Photos from the image-classification dataset "GCD" in the GitHub repository stefan-alex02/UBB-Y3-AI-Research. Its 7 classes are: cumulus, altocumulus, cirrus, clear sky, stratocumulus, cumulonimbus, mixed clouds.

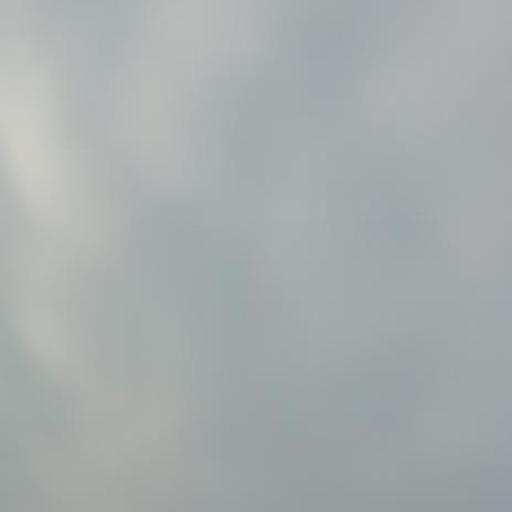
Label: stratocumulus

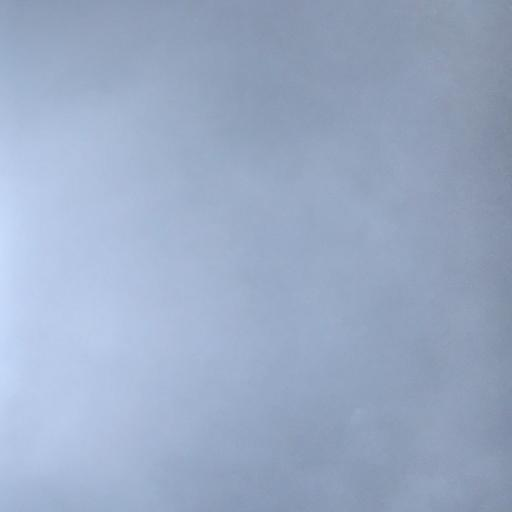
Label: cumulonimbus

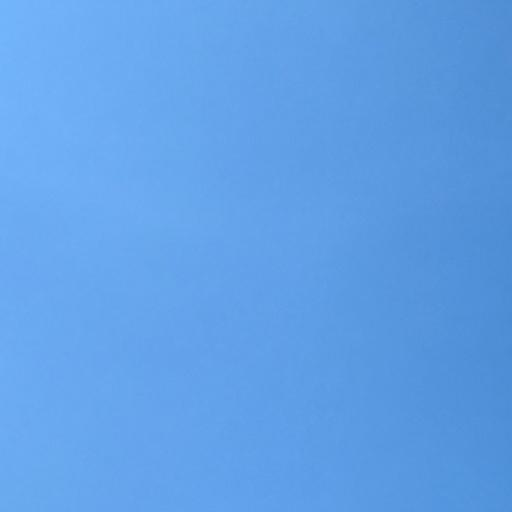
Label: clear sky

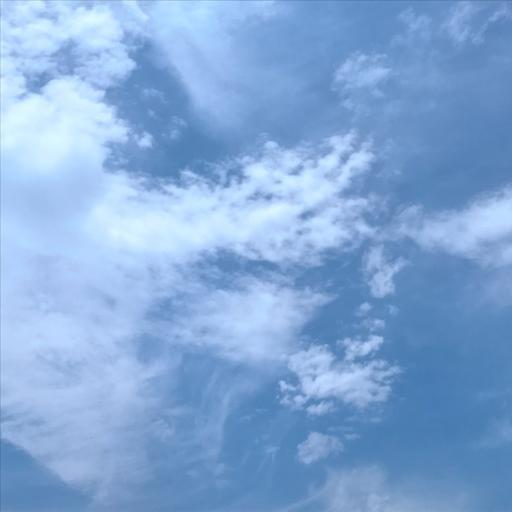
Label: mixed clouds

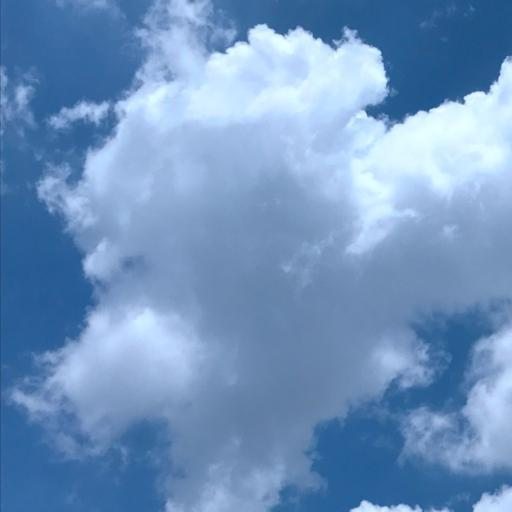
Label: cumulus

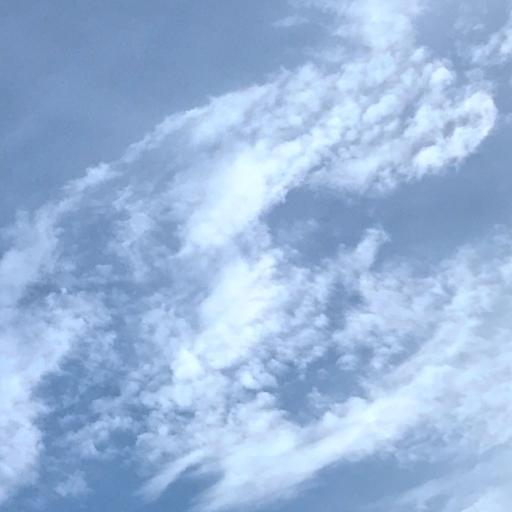
Label: altocumulus
